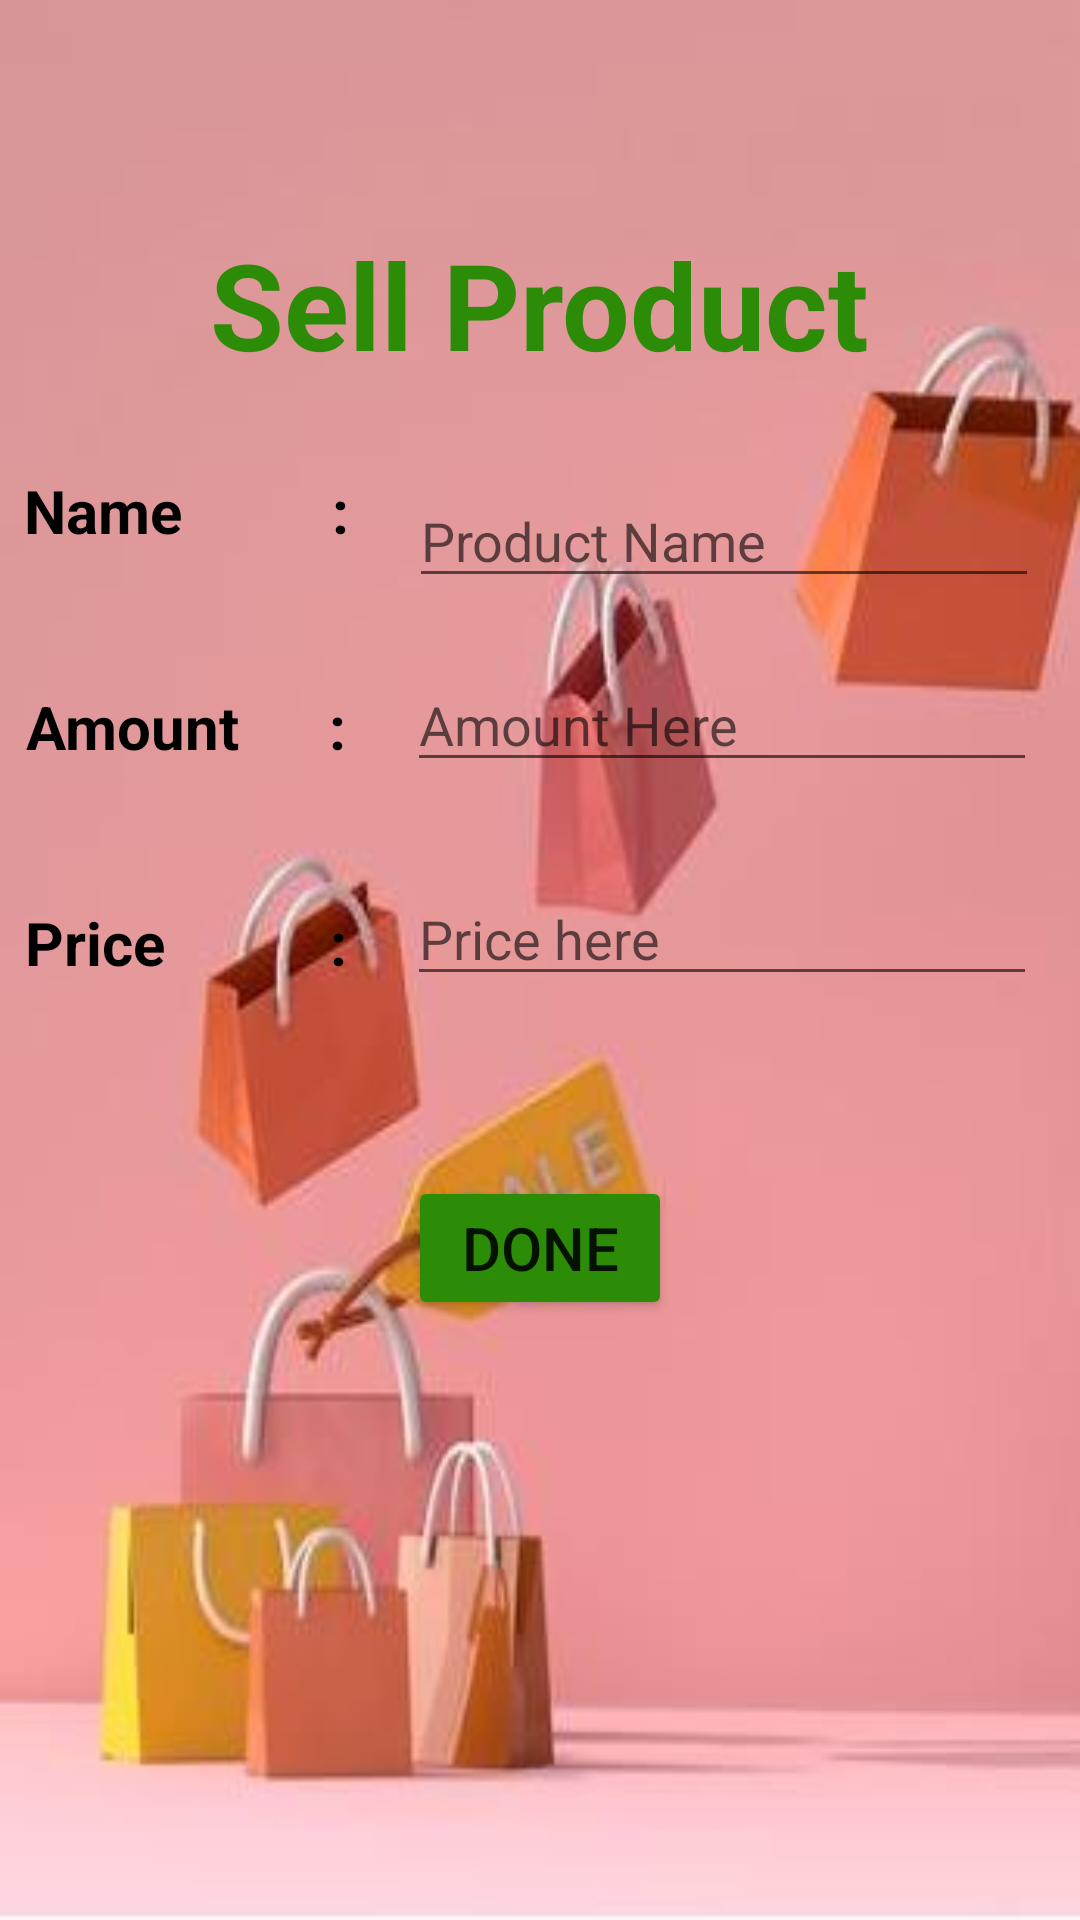

Android layout source for this screen:
<!-- AndroidManifest.xml: application theme Theme.Ivs -->
<!-- res/layout/activity_ivs12_sell_product.xml -->
<?xml version="1.0" encoding="utf-8"?>
<androidx.constraintlayout.widget.ConstraintLayout xmlns:android="http://schemas.android.com/apk/res/android"
    xmlns:app="http://schemas.android.com/apk/res-auto"
    xmlns:tools="http://schemas.android.com/tools"
    android:background="@drawable/bkg1"
    android:layout_width="match_parent"
    android:layout_height="match_parent"
    tools:context=".Ivs12SellProduct">


    <TextView
        android:id="@+id/textView17"
        android:layout_width="wrap_content"
        android:layout_height="wrap_content"
        android:layout_marginStart="96dp"
        android:layout_marginTop="140dp"
        android:layout_marginEnd="96dp"
        android:layout_marginBottom="20dp"
        android:text="Sell Product"
        android:textColor="#2c8c08"
        android:textSize="40sp"
        android:textStyle="bold"
        app:layout_constraintBottom_toTopOf="@+id/editTextTextPersonName5"
        app:layout_constraintEnd_toEndOf="parent"
        app:layout_constraintStart_toStartOf="parent"
        app:layout_constraintTop_toTopOf="parent"
        tools:ignore="MissingConstraints" />

    <TextView
        android:id="@+id/textView19"
        android:layout_width="wrap_content"
        android:layout_height="wrap_content"
        android:layout_marginStart="38dp"
        android:layout_marginTop="80dp"
        android:layout_marginEnd="10dp"
        android:layout_marginBottom="10dp"
        android:text="Name          :"
        android:textColor="@color/black"
        android:textSize="20sp"
        android:textStyle="bold"
        app:layout_constraintBottom_toTopOf="@+id/textView20"
        app:layout_constraintEnd_toStartOf="@+id/editTextTextPersonName5"
        app:layout_constraintStart_toStartOf="parent"
        app:layout_constraintTop_toBottomOf="@+id/textView17"
        tools:ignore="MissingConstraints" />

    <EditText
        android:id="@+id/editTextTextPersonName5"
        android:layout_width="wrap_content"
        android:layout_height="wrap_content"
        android:layout_marginStart="10dp"
        android:layout_marginTop="10dp"
        android:layout_marginEnd="44dp"
        android:layout_marginBottom="10dp"
        android:ems="10"
        android:hint="Product Name"
        android:inputType="textPersonName"
        android:textSize="18dp"
        app:layout_constraintBottom_toTopOf="@+id/editTextTextPersonName8"
        app:layout_constraintEnd_toEndOf="parent"
        app:layout_constraintStart_toEndOf="@+id/textView19"
        app:layout_constraintTop_toBottomOf="@+id/textView17"
        tools:ignore="MissingConstraints" />

    <TextView
        android:id="@+id/textView20"
        android:layout_width="wrap_content"
        android:layout_height="wrap_content"
        android:layout_marginStart="38dp"
        android:layout_marginTop="35dp"
        android:layout_marginEnd="10dp"
        android:layout_marginBottom="10dp"
        android:text="Amount      :"
        android:textColor="@color/black"
        android:textSize="20sp"
        android:textStyle="bold"
        app:layout_constraintBottom_toTopOf="@+id/textView21"
        app:layout_constraintEnd_toStartOf="@+id/editTextTextPersonName8"
        app:layout_constraintStart_toStartOf="parent"
        app:layout_constraintTop_toBottomOf="@+id/textView19"
        tools:ignore="MissingConstraints" />

    <EditText
        android:id="@+id/editTextTextPersonName8"
        android:layout_width="wrap_content"
        android:layout_height="wrap_content"
        android:layout_marginStart="10dp"
        android:layout_marginTop="10dp"
        android:layout_marginEnd="44dp"
        android:layout_marginBottom="10dp"
        android:ems="10"
        android:hint="Amount Here"
        android:inputType="number"
        android:textSize="18dp"
        app:layout_constraintBottom_toTopOf="@+id/editTextTextPersonName9"
        app:layout_constraintEnd_toEndOf="parent"
        app:layout_constraintStart_toEndOf="@+id/textView20"
        app:layout_constraintTop_toBottomOf="@+id/editTextTextPersonName5"
        tools:ignore="MissingConstraints" />

    <TextView
        android:id="@+id/textView21"
        android:layout_width="wrap_content"
        android:layout_height="wrap_content"
        android:layout_marginStart="38dp"
        android:layout_marginTop="35dp"
        android:layout_marginEnd="10dp"
        android:layout_marginBottom="364dp"
        android:text="Price           :"
        android:textColor="@color/black"
        android:textSize="20sp"
        android:textStyle="bold"
        app:layout_constraintBottom_toBottomOf="parent"
        app:layout_constraintEnd_toStartOf="@+id/editTextTextPersonName9"
        app:layout_constraintStart_toStartOf="parent"
        app:layout_constraintTop_toBottomOf="@+id/textView20"
        tools:ignore="MissingConstraints" />

    <EditText
        android:id="@+id/editTextTextPersonName9"
        android:layout_width="wrap_content"
        android:layout_height="wrap_content"
        android:layout_marginStart="10dp"
        android:layout_marginTop="20dp"
        android:layout_marginEnd="44dp"
        android:layout_marginBottom="30dp"
        android:ems="10"
        android:hint="Price here"
        android:inputType="number"
        android:textSize="18dp"
        app:layout_constraintBottom_toTopOf="@+id/button8"
        app:layout_constraintEnd_toEndOf="parent"
        app:layout_constraintStart_toEndOf="@+id/textView21"
        app:layout_constraintTop_toBottomOf="@+id/editTextTextPersonName8"
        tools:ignore="MissingConstraints" />

    <Button
        android:id="@+id/button8"
        android:layout_width="wrap_content"
        android:layout_height="wrap_content"
        android:layout_marginStart="158dp"
        android:layout_marginTop="30dp"
        android:layout_marginEnd="158dp"
        android:layout_marginBottom="200dp"
        android:backgroundTint="#2c8c08"
        android:text="Done"
        android:textSize="20sp"
        app:layout_constraintBottom_toBottomOf="parent"
        app:layout_constraintEnd_toEndOf="parent"
        app:layout_constraintStart_toStartOf="parent"
        app:layout_constraintTop_toBottomOf="@+id/editTextTextPersonName9"
        tools:ignore="MissingConstraints" />
</androidx.constraintlayout.widget.ConstraintLayout>
<!-- resources referenced by this layout -->
<resources>
  <color name="black">#FF000000</color>
  <!-- drawable bkg1: jpg bitmap (drawable-v24, 18449 bytes) -->
  <style name="Theme.Ivs" parent="Theme.MaterialComponents.DayNight.DarkActionBar">
          
          <item name="colorPrimary">@color/purple_500</item>
          <item name="colorPrimaryVariant">@color/purple_700</item>
          <item name="colorOnPrimary">@color/white</item>
          
          <item name="colorSecondary">@color/teal_200</item>
          <item name="colorSecondaryVariant">@color/teal_700</item>
          <item name="colorOnSecondary">@color/black</item>
          
          <item name="android:statusBarColor" tools:targetApi="l">?attr/colorPrimaryVariant</item>
          
      </style>
  <color name="purple_500">#FF6200EE</color>
  <color name="purple_700">#FF3700B3</color>
  <color name="white">#FFFFFFFF</color>
  <color name="teal_200">#FF03DAC5</color>
  <color name="teal_700">#FF018786</color>
</resources>
